Image classification data set "dataset" (iDanishDev/Maize-Disease-Detection on GitHub). Class labels (4): maize blight, maize common rust, maize gray leaf spot, maize healthy.

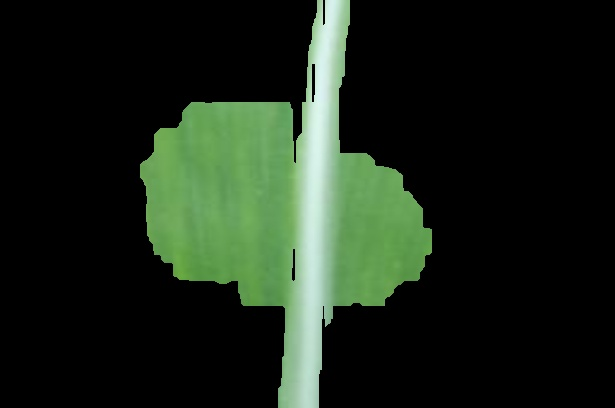
Label: maize healthy

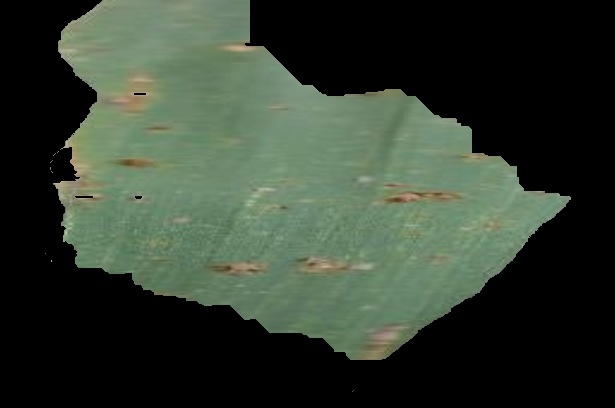
Label: maize common rust

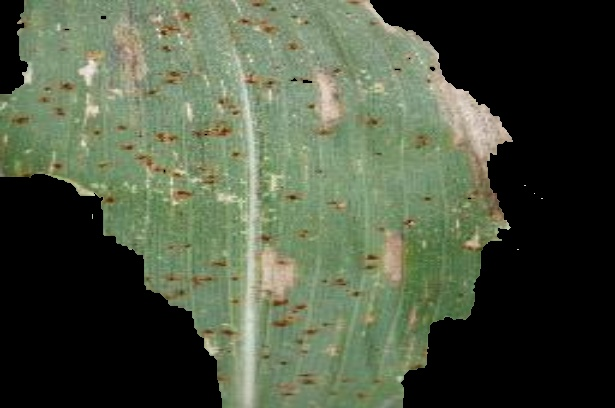
Label: maize gray leaf spot

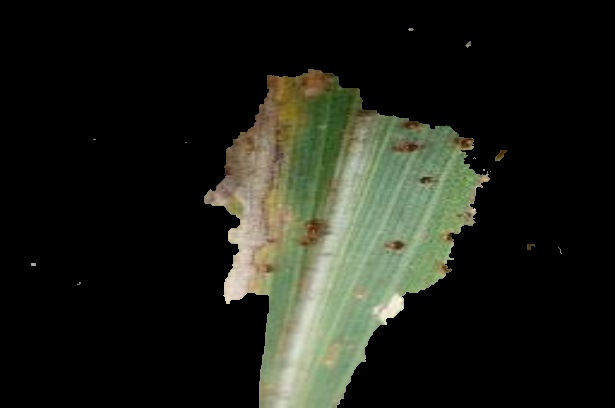
Label: maize blight

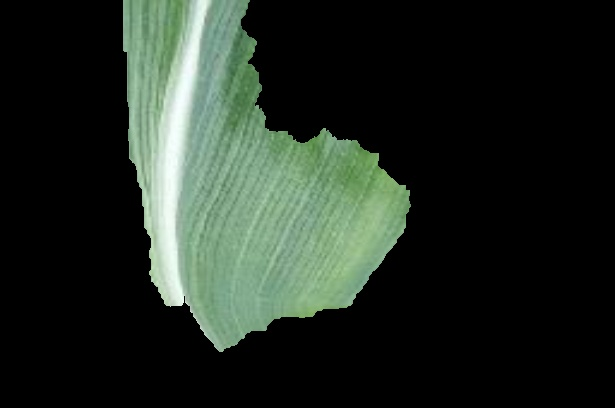
Label: maize healthy

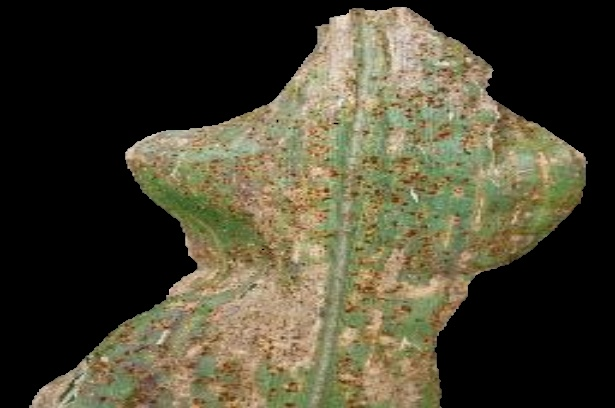
Label: maize common rust
